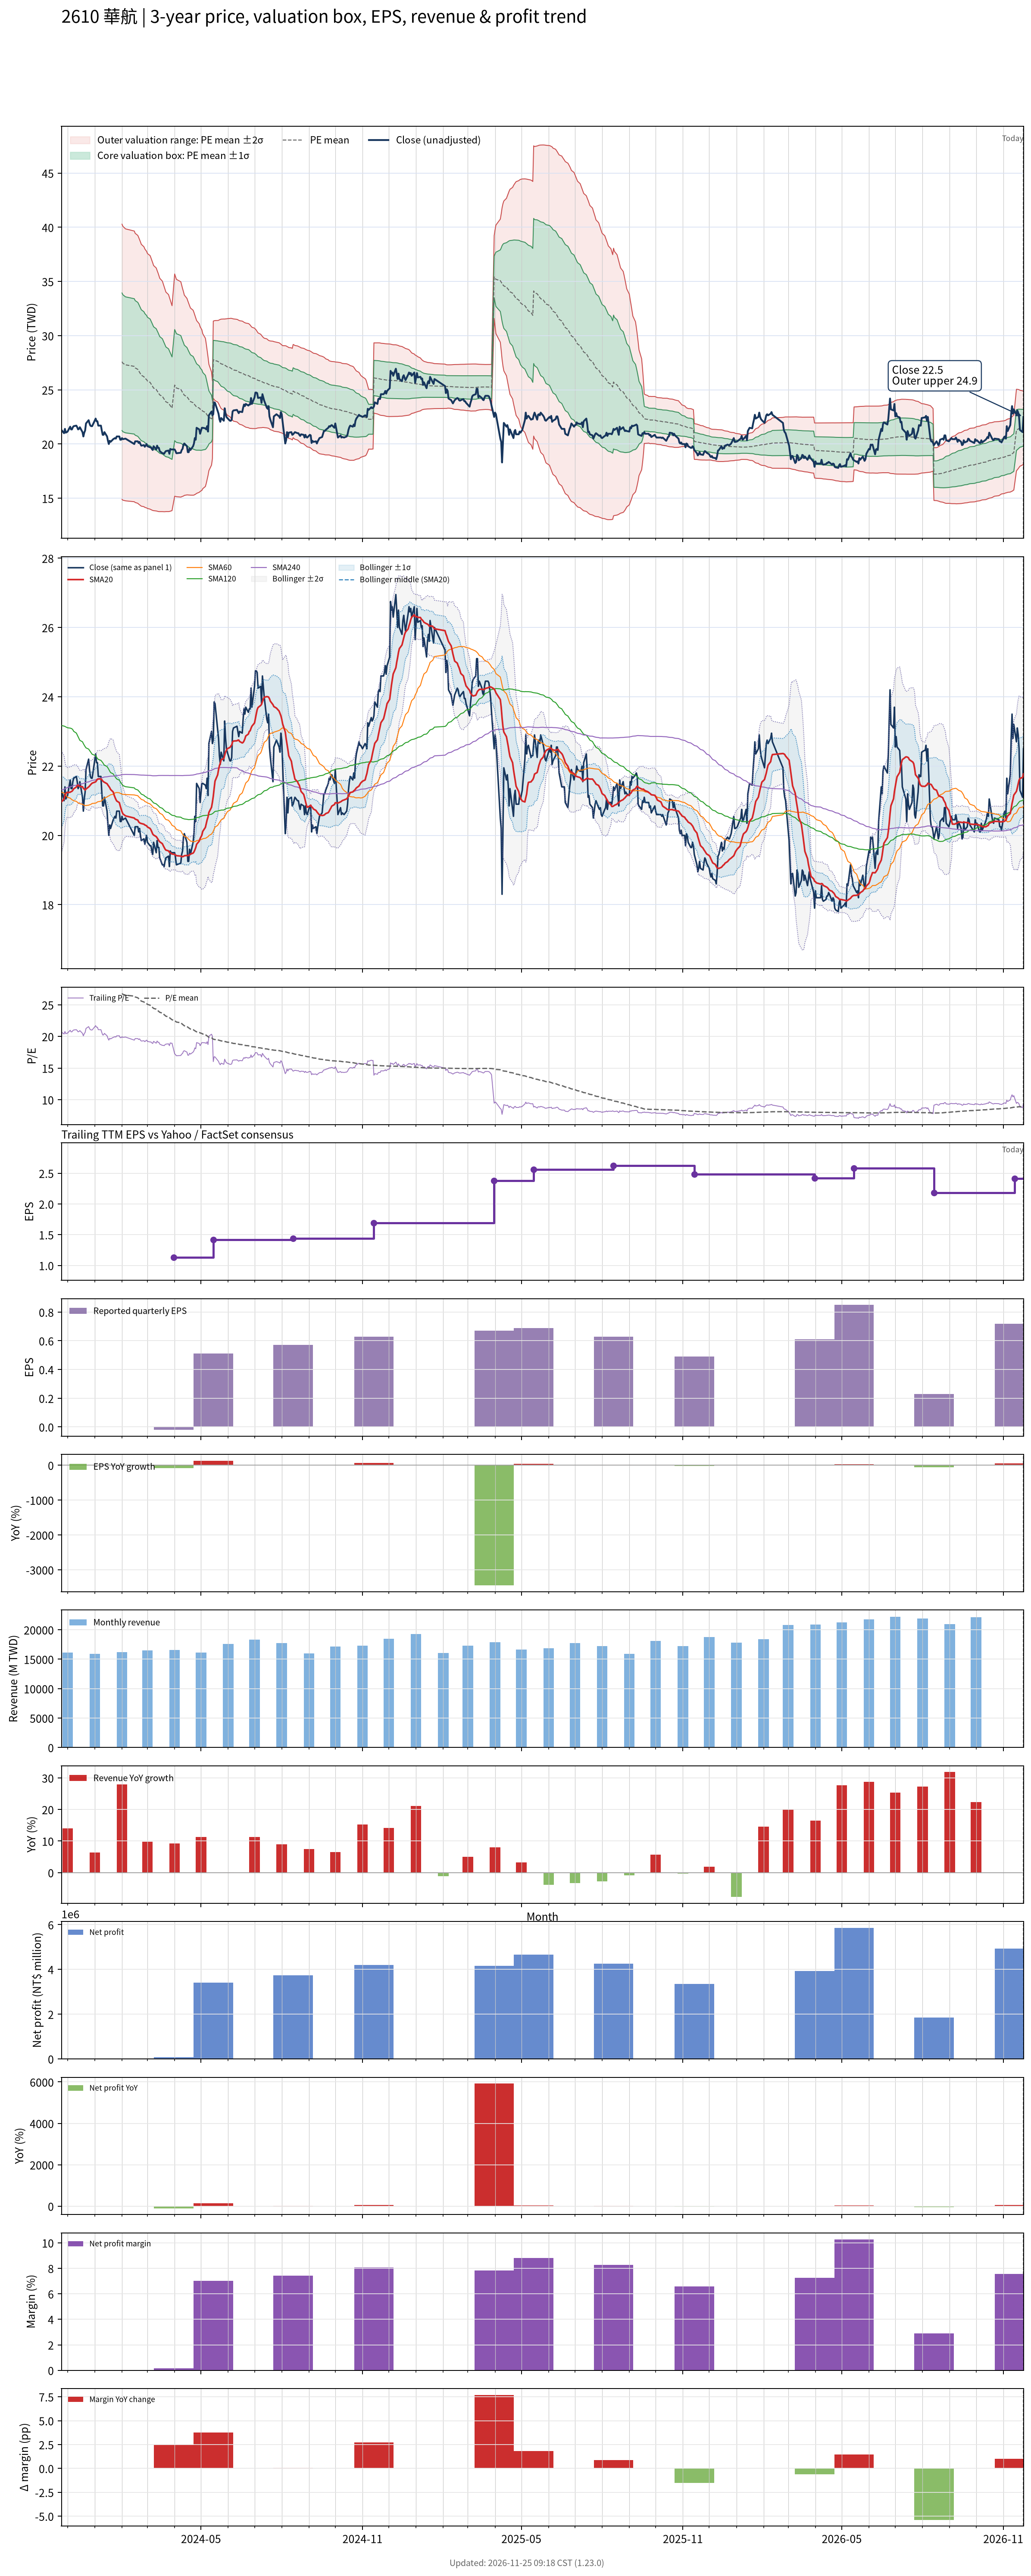

Values plotted in this chart, from the file beside it:
# chart-version: skill-stock-dynamic-val…
date, close, available_date, period_end, eps, ttm_eps, pe, pe_mean, pe_std, price_m2, price_m1, price_mean, price_p1, price_p2, forward_eps, forward_pe, forward_pe_mean, forward_pe_std, forward_price_m2, forward_price_m1, forward_price_mean, forward_price_p1, forward_price_p2, sma20
2023-11-24, 21.3, 2023-11-14, 2023-09-30, 0.38, 1.03, 20.68, , , , , , , , , , , , , , , , , 20.96
2023-11-27, 21, 2023-11-14, 2023-09-30, 0.38, 1.03, 20.39, , , , , , , , , , , , , , , , , 21.05
2023-11-28, 21.4, 2023-11-14, 2023-09-30, 0.38, 1.03, 20.78, , , , , , , , , , , , , , , , , 21.15
2023-11-29, 21.05, 2023-11-14, 2023-09-30, 0.38, 1.03, 20.44, , , , , , , , , , , , , , , , , 21.2
2023-11-30, 21.1, 2023-11-14, 2023-09-30, 0.38, 1.03, 20.49, , , , , , , , , , , , , , , , , 21.24
2023-12-01, 21.15, 2023-11-14, 2023-09-30, 0.38, 1.03, 20.53, , , , , , , , , , , , , , , , , 21.24
2023-12-04, 21.6, 2023-11-14, 2023-09-30, 0.38, 1.03, 20.97, , , , , , , , , , , , , , , , , 21.25
2023-12-05, 21.35, 2023-11-14, 2023-09-30, 0.38, 1.03, 20.73, , , , , , , , , , , , , , , , , 21.26
2023-12-06, 21.35, 2023-11-14, 2023-09-30, 0.38, 1.03, 20.73, , , , , , , , , , , , , , , , , 21.27
2023-12-07, 21.55, 2023-11-14, 2023-09-30, 0.38, 1.03, 20.92, , , , , , , , , , , , , , , , , 21.3
2023-12-08, 21.65, 2023-11-14, 2023-09-30, 0.38, 1.03, 21.02, , , , , , , , , , , , , , , , , 21.34
2023-12-11, 21.7, 2023-11-14, 2023-09-30, 0.38, 1.03, 21.07, , , , , , , , , , , , , , , , , 21.39
2023-12-12, 21.55, 2023-11-14, 2023-09-30, 0.38, 1.03, 20.92, , , , , , , , , , , , , , , , , 21.44
2023-12-13, 21.35, 2023-11-14, 2023-09-30, 0.38, 1.03, 20.73, , , , , , , , , , , , , , , , , 21.45
2023-12-14, 21.4, 2023-11-14, 2023-09-30, 0.38, 1.03, 20.78, , , , , , , , , , , , , , , , , 21.43
2023-12-15, 21.55, 2023-11-14, 2023-09-30, 0.38, 1.03, 20.92, , , , , , , , , , , , , , , , , 21.41
2023-12-18, 21.1, 2023-11-14, 2023-09-30, 0.38, 1.03, 20.49, , , , , , , , , , , , , , , , , 21.41
2023-12-19, 20.7, 2023-11-14, 2023-09-30, 0.38, 1.03, 20.1, , , , , , , , , , , , , , , , , 21.36
2023-12-20, 21.05, 2023-11-14, 2023-09-30, 0.38, 1.03, 20.44, , , , , , , , , , , , , , , , , 21.34
2023-12-21, 21.25, 2023-11-14, 2023-09-30, 0.38, 1.03, 20.63, , , , , , , , , , , , , , , , , 21.31
2023-12-22, 21.9, 2023-11-14, 2023-09-30, 0.38, 1.03, 21.26, , , , , , , , , , , , , , , , , 21.34
2023-12-25, 22.2, 2023-11-14, 2023-09-30, 0.38, 1.03, 21.55, , , , , , , , , , , , , , , , , 21.4
2023-12-26, 21.9, 2023-11-14, 2023-09-30, 0.38, 1.03, 21.26, , , , , , , , , , , , , , , , , 21.42
2023-12-27, 21.7, 2023-11-14, 2023-09-30, 0.38, 1.03, 21.07, , , , , , , , , , , , , , , , , 21.45
2023-12-28, 21.65, 2023-11-14, 2023-09-30, 0.38, 1.03, 21.02, , , , , , , , , , , , , , , , , 21.48
2023-12-29, 21.65, 2023-11-14, 2023-09-30, 0.38, 1.03, 21.02, , , , , , , , , , , , , , , , , 21.51
2024-01-02, 22.35, 2023-11-14, 2023-09-30, 0.38, 1.03, 21.7, , , , , , , , , , , , , , , , , 21.55
2024-01-03, 22.1, 2023-11-14, 2023-09-30, 0.38, 1.03, 21.46, , , , , , , , , , , , , , , , , 21.58
2024-01-04, 22.1, 2023-11-14, 2023-09-30, 0.38, 1.03, 21.46, , , , , , , , , , , , , , , , , 21.62
2024-01-05, 21.7, 2023-11-14, 2023-09-30, 0.38, 1.03, 21.07, , , , , , , , , , , , , , , , , 21.63
2024-01-08, 21.7, 2023-11-14, 2023-09-30, 0.38, 1.03, 21.07, , , , , , , , , , , , , , , , , 21.63
2024-01-09, 21.25, 2023-11-14, 2023-09-30, 0.38, 1.03, 20.63, , , , , , , , , , , , , , , , , 21.61
2024-01-10, 20.85, 2023-11-14, 2023-09-30, 0.38, 1.03, 20.24, , , , , , , , , , , , , , , , , 21.57
2024-01-11, 20.85, 2023-11-14, 2023-09-30, 0.38, 1.03, 20.24, , , , , , , , , , , , , , , , , 21.55
2024-01-12, 21.1, 2023-11-14, 2023-09-30, 0.38, 1.03, 20.49, , , , , , , , , , , , , , , , , 21.53
2024-01-15, 20.7, 2023-11-14, 2023-09-30, 0.38, 1.03, 20.1, , , , , , , , , , , , , , , , , 21.49
2024-01-16, 20.3, 2023-11-14, 2023-09-30, 0.38, 1.03, 19.71, , , , , , , , , , , , , , , , , 21.45
2024-01-17, 20, 2023-11-14, 2023-09-30, 0.38, 1.03, 19.42, , , , , , , , , , , , , , , , , 21.41
2024-01-18, 20.3, 2023-11-14, 2023-09-30, 0.38, 1.03, 19.71, , , , , , , , , , , , , , , , , 21.38
2024-01-19, 20.2, 2023-11-14, 2023-09-30, 0.38, 1.03, 19.61, , , , , , , , , , , , , , , , , 21.32
2024-01-22, 20.45, 2023-11-14, 2023-09-30, 0.38, 1.03, 19.85, , , , , , , , , , , , , , , , , 21.25
2024-01-23, 20.5, 2023-11-14, 2023-09-30, 0.38, 1.03, 19.9, , , , , , , , , , , , , , , , , 21.17
2024-01-24, 20.55, 2023-11-14, 2023-09-30, 0.38, 1.03, 19.95, , , , , , , , , , , , , , , , , 21.1
2024-01-25, 20.5, 2023-11-14, 2023-09-30, 0.38, 1.03, 19.9, , , , , , , , , , , , , , , , , 21.04
2024-01-26, 20.7, 2023-11-14, 2023-09-30, 0.38, 1.03, 20.1, , , , , , , , , , , , , , , , , 20.99
2024-01-29, 20.7, 2023-11-14, 2023-09-30, 0.38, 1.03, 20.1, , , , , , , , , , , , , , , , , 20.95
2024-01-30, 20.4, 2023-11-14, 2023-09-30, 0.38, 1.03, 19.81, , , , , , , , , , , , , , , , , 20.85
2024-01-31, 20.4, 2023-11-14, 2023-09-30, 0.38, 1.03, 19.81, , , , , , , , , , , , , , , , , 20.76
2024-02-01, 20.55, 2023-11-14, 2023-09-30, 0.38, 1.03, 19.95, 26.79, 6.161, 14.9, 21.25, 27.59, 33.94, 40.29, , , , , , , , , , 20.68
2024-02-02, 20.45, 2023-11-14, 2023-09-30, 0.38, 1.03, 19.85, 26.66, 6.133, 14.82, 21.14, 27.46, 33.77, 40.09, , , , , , , , , , 20.62
2024-02-05, 20.5, 2023-11-14, 2023-09-30, 0.38, 1.03, 19.9, 26.51, 6.09, 14.76, 21.04, 27.31, 33.58, 39.86, , , , , , , , , , 20.56
2024-02-15, 20, 2023-11-14, 2023-09-30, 0.38, 1.03, 19.42, 26.38, 6.062, 14.68, 20.92, 27.17, 33.41, 39.65, , , , , , , , , , 20.5
2024-02-16, 20.25, 2023-11-14, 2023-09-30, 0.38, 1.03, 19.66, 26.24, 6.028, 14.61, 20.82, 27.03, 33.24, 39.44, , , , , , , , , , 20.47
2024-02-19, 20.25, 2023-11-14, 2023-09-30, 0.38, 1.03, 19.66, 26.11, 5.999, 14.53, 20.71, 26.89, 33.07, 39.25, , , , , , , , , , 20.44
2024-02-20, 20.1, 2023-11-14, 2023-09-30, 0.38, 1.03, 19.51, 25.98, 5.974, 14.45, 20.61, 26.76, 32.91, 39.07, , , , , , , , , , 20.39
2024-02-21, 20.2, 2023-11-14, 2023-09-30, 0.38, 1.03, 19.61, 25.85, 5.939, 14.39, 20.51, 26.63, 32.74, 38.86, , , , , , , , , , 20.36
2024-02-22, 20, 2023-11-14, 2023-09-30, 0.38, 1.03, 19.42, 25.72, 5.905, 14.33, 20.41, 26.49, 32.57, 38.65, , , , , , , , , , 20.35
2024-02-23, 19.85, 2023-11-14, 2023-09-30, 0.38, 1.03, 19.27, 25.58, 5.864, 14.27, 20.31, 26.35, 32.39, 38.43, , , , , , , , , , 20.34
2024-02-26, 19.9, 2023-11-14, 2023-09-30, 0.38, 1.03, 19.32, 25.45, 5.82, 14.22, 20.22, 26.21, 32.21, 38.2, , , , , , , , , , 20.32
... 667 more rows
